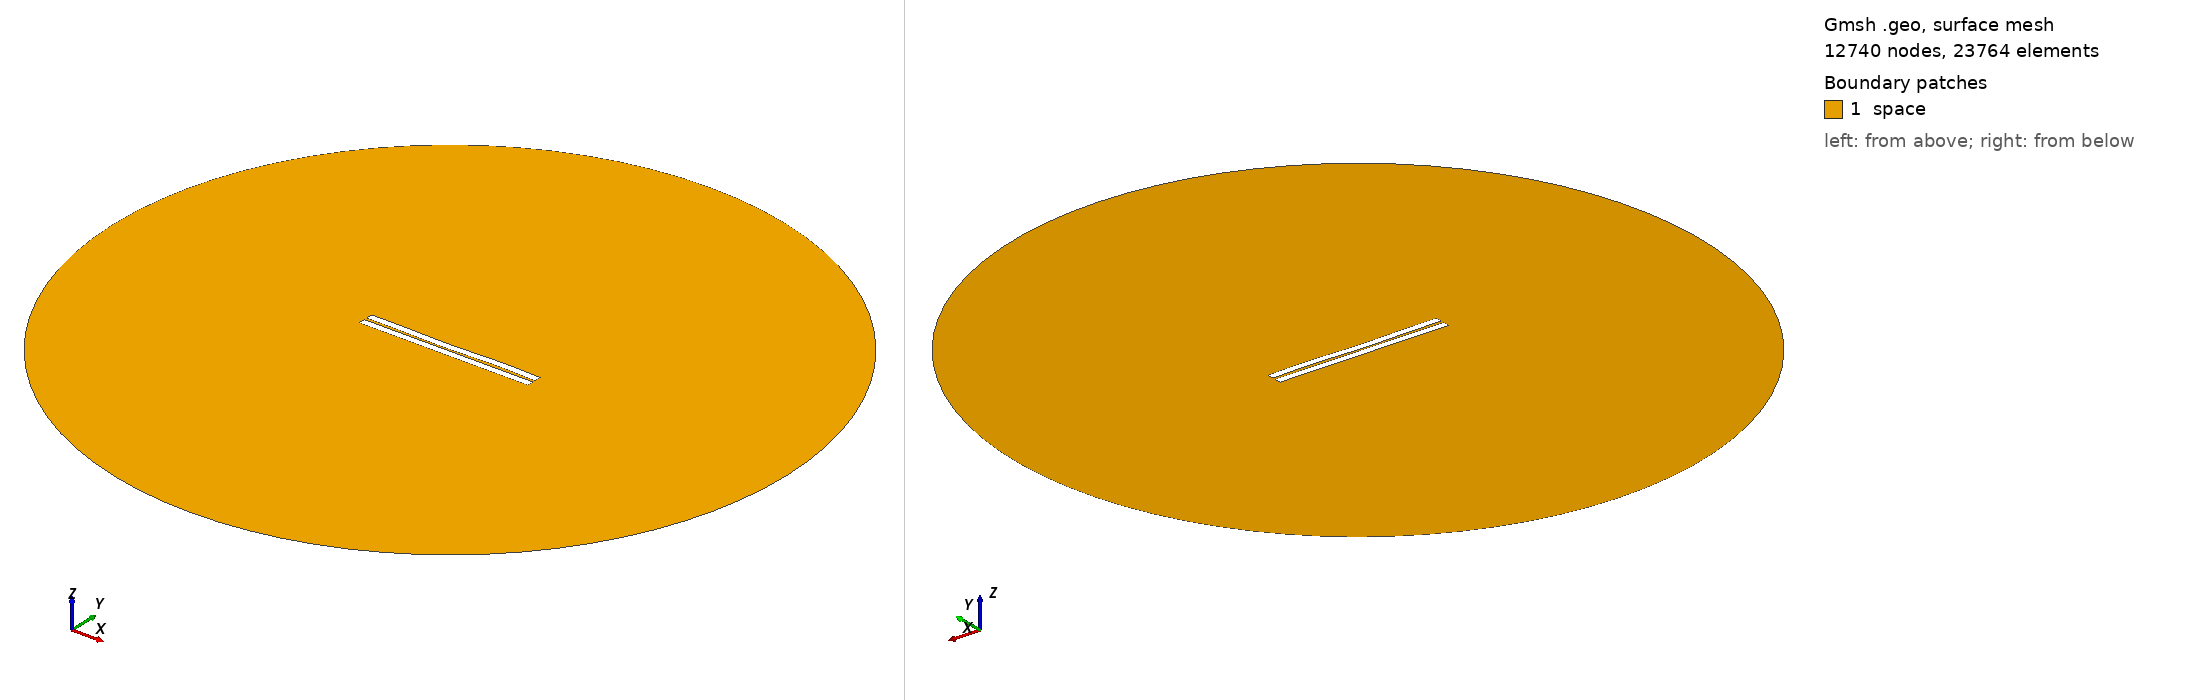

Gmsh geometry script, surface-meshed: 12740 nodes, 23764 surface elements. Boundary patches (legend numbers): 1 space. Left view from above one corner, right view from below the opposite corner. Legend entries are the model's physical surfaces. The drawing asked Gmsh for element sizes between 1% and 20% of the model's largest extent; the script's own settings can give other sizes.

=== 255.geo (drawn) ===
//---------------------------------------
// Geometry kernel
//---------------------------------------

SetFactory("OpenCASCADE");



//---------------------------------------
// Parameters of the geometry
//---------------------------------------

// Overetch of the upper plate
overetch = 0.0;

// Distance between the plates
distance = 1.5;

// Discretization over the x axis (for the deformation)
nx = 50; 

// Length of the plate
L = 100 - overetch; 

// Number of modes
n = 4; 

// 1st mode coefficient
coeff(1) = 0.0;
beta(1) = 0.596864 * 3.1415926535 / L;

// 2nd mode coefficient
coeff(2) = -0.15;
beta(2) = 1.49418 * 3.1415926535 / L;

// 3rd mode coefficient
coeff(3) = -0.15;
beta(3) = 2.50025 * 3.1415926535 / L;

// 4th mode coefficient
coeff(4) = 0.15;
beta(4) = 3.49999 * 3.1415926535 / L;



//---------------------------------------
// Upper plate (deformed rectangle)
//---------------------------------------

// Coordiantes of the upper plate
xmin = -50;
xmax = 50 - overetch;

// Height of the upper plate
yheight = 4 - 2 * overetch;

// Indexes of the points
UpperID[] = {};
LowerID[] = {};
LeftID[] = {};
RightID[] = {};

// Point index
p = 1;

// Horizontal edges
For i In {1:nx}
    x = xmin + (i-1)*(xmax - xmin)/(nx-1);

    y_bottom = distance / 2 + overetch;
    For j In {1:n}
        C = (Cosh(beta(j)*L) + Cos(beta(j)*L)) / (Sinh(beta(j)*L) + Sin(beta(j)*L));
        y_bottom  = y_bottom + coeff(j) * (Cosh(beta(j)*(x+50)) - Cos(beta(j)*(x+50)) - C * (Sinh(beta(j)*(x+50)) - Sin(beta(j)*(x+50))));
    EndFor

    y_top = y_bottom + yheight;

    Point(p) = {x, y_top, 0, 1.0};
    UpperID[i] = p;
    p = p + 1;

    Point(p) = {x, y_bottom, 0, 1.0};
    LowerID[i] = p;
    p = p + 1;
EndFor

// Create point lists
UpperPts[] = {}; LowerPts[] = {};
For i In {1:nx}
  UpperPts[] += {UpperID[i]};
  LowerPts[] += {LowerID[i]};
EndFor

// Build splines
Spline(1) = {UpperPts[]};
Spline(2) = {LowerPts[]};
Line(3) = {LowerPts[nx-1], UpperPts[nx-1]};
Line(4) = {LowerPts[0], UpperPts[0]};

// Build the plane surface
Curve Loop(1) = {2, 3, -1, -4};
Plane Surface(1) = {1};



//---------------------------------------
// Lower plate (rectangle)
//---------------------------------------

// Vertices
Point(1001) = {-50, -1, 0, 1.0};
Point(1002) = { 50, -1, 0, 1.0};
Point(1003) = { 50,  -5, 0, 1.0};
Point(1004) = {-50,  -5, 0, 1.0};

// Edges
Line(5) = {1001, 1002};
Line(6) = {1002, 1003};
Line(7) = {1003, 1004};
Line(8) = {1004, 1001};

// Plane surface
Line Loop(2) = {5, 6, 7, 8};
Plane Surface(2) = {2}; 



//---------------------------------------
// Outer (fictious) boundary
//---------------------------------------

// Points
Point(1005) = {0, 0, 0};       // Center
Point(1006) = {200, 0, 0};     // Start point
Point(1007) = {0, 200, 0};     // 90 degrees
Point(1008) = {-200, 0, 0};    // 180 degrees
Point(1009) = {0, -200, 0};    // 270 degrees

// Circle arcs (each needs start, center, end)
Circle(9) = {1006, 1005, 1007};
Circle(10) = {1007, 1005, 1008};
Circle(11) = {1008, 1005, 1009};
Circle(12) = {1009, 1005, 1006};

// Plane surface for the entire domain
Curve Loop(3) = {9, 10, 11, 12};
Surface(3) = {3};

// Subtract the plates from the whole domain to obtain the actual domain where we want to solve the equations
BooleanDifference{ Surface{3}; Delete; }{ Surface{1}; Surface{2}; Delete; }




//---------------------------------------
// Transfinite Lines/Curves
//---------------------------------------

// Set the number of points on the boundaries
r = 7;

// Plates
Transfinite Curve {1, 2} = 50*r Using Progression 1;
Transfinite Curve {3, 4} = 2*r Using Progression 1;
Transfinite Line {5, 7} = 50*r Using Progression 1;
Transfinite Line {6, 8} = 2*r Using Progression 1;

// Outer boundary
Transfinite Line {9, 10, 11, 12} = 20 Using Progression 1;



//---------------------------------------
// Physical groups
//---------------------------------------                

// Physical curves (boundaries)
Physical Line("force_segment", 10) = {2};
Physical Line("upper_plate", 11) = {1, 3, 4};
Physical Line("lower_plate", 12) = {5, 6, 7, 8};
Physical Line("boundary", 20) = {9, 10, 11, 12};

// Physical Surfaces
Physical Surface("space", 30) = {3};



//---------------------------------------
// 6. Generate the Mesh
//---------------------------------------

// 2D mesh generation
Mesh 2;
